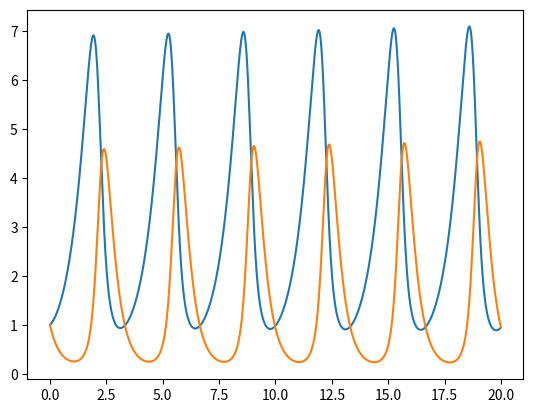

Write Python code to recreate this figure.
import numpy as np
import matplotlib.pyplot as plt



def LVmodel(x1_initial,x2_initial,total_time,dt,modelparameter):
    
    preylist = [x1_initial]
    predatorlist = [x2_initial]

    num_T = int(total_time/dt)

    pre_prey = x1_initial
    pre_pred = x2_initial
    for timestep in range(num_T):
        next_prey = dt*pre_prey*(modelparameter[0] - modelparameter[1] * pre_pred) + pre_prey
        next_pred = dt*pre_pred*(modelparameter[2] * pre_prey - modelparameter[3]) + pre_pred

        preylist.append(next_prey)
        predatorlist.append(next_pred)
        
        pre_prey = next_prey
        pre_pred = next_pred

    return np.array(preylist),np.array(predatorlist)



################## The code is used to generate the data for LV model  
################## for senario 1 (Operator inference) and 2 (SiNDy)

### Definite parameters
x1_t0 = 1 ### Prey initial
x2_t0 = 1 ### Predator intial

alpha = 1.5
beta = 1
delta = 1
gamma = 3

dt = 1e-3
T = 20

preylist,predatorlist = LVmodel(x1_t0,x2_t0,T,dt,[alpha,beta,delta,gamma])

plt.plot(np.arange(0,T+T/(T/dt),T/(T/dt)),preylist)
plt.plot(np.arange(0,T+T/(T/dt),T/(T/dt)),predatorlist)
plt.show()

np.save('x1.npy',preylist)
np.save('x2.npy',predatorlist)
# print(preylist)